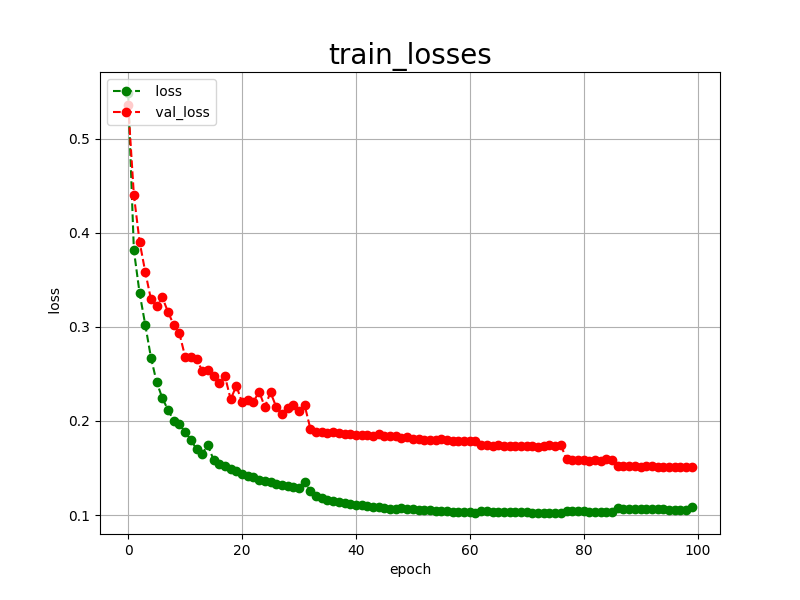

Values plotted in this chart, from the file beside it:
epoch, loss, val_loss
0, 0.5486, 0.5356
1, 0.3815, 0.4401
2, 0.3361, 0.3906
3, 0.3022, 0.3584
4, 0.2674, 0.3294
5, 0.2413, 0.3220
6, 0.2243, 0.3313
7, 0.2117, 0.3158
8, 0.2004, 0.3021
9, 0.1966, 0.2931
10, 0.1881, 0.2684
11, 0.1802, 0.2684
12, 0.1700, 0.2660
13, 0.1652, 0.2533
14, 0.1743, 0.2538
15, 0.1586, 0.2473
16, 0.1546, 0.2400
17, 0.1518, 0.2475
18, 0.1493, 0.2230
19, 0.1465, 0.2374
20, 0.1435, 0.2197
21, 0.1415, 0.2226
22, 0.1400, 0.2202
23, 0.1377, 0.2313
24, 0.1364, 0.2149
25, 0.1349, 0.2305
26, 0.1331, 0.2149
27, 0.1320, 0.2072
28, 0.1306, 0.2141
29, 0.1294, 0.2167
30, 0.1290, 0.2107
31, 0.1347, 0.2166
32, 0.1258, 0.1918
33, 0.1204, 0.1887
34, 0.1179, 0.1884
35, 0.1165, 0.1877
36, 0.1150, 0.1880
37, 0.1137, 0.1876
38, 0.1128, 0.1866
39, 0.1119, 0.1861
40, 0.1110, 0.1856
41, 0.1102, 0.1856
42, 0.1096, 0.1851
43, 0.1089, 0.1836
44, 0.1083, 0.1858
45, 0.1076, 0.1836
46, 0.1069, 0.1844
47, 0.1065, 0.1845
48, 0.1076, 0.1820
49, 0.1067, 0.1825
50, 0.1061, 0.1805
51, 0.1057, 0.1804
52, 0.1052, 0.1801
53, 0.1049, 0.1801
54, 0.1047, 0.1801
55, 0.1044, 0.1810
56, 0.1039, 0.1796
57, 0.1037, 0.1788
58, 0.1034, 0.1789
59, 0.1031, 0.1787
... 40 more rows
